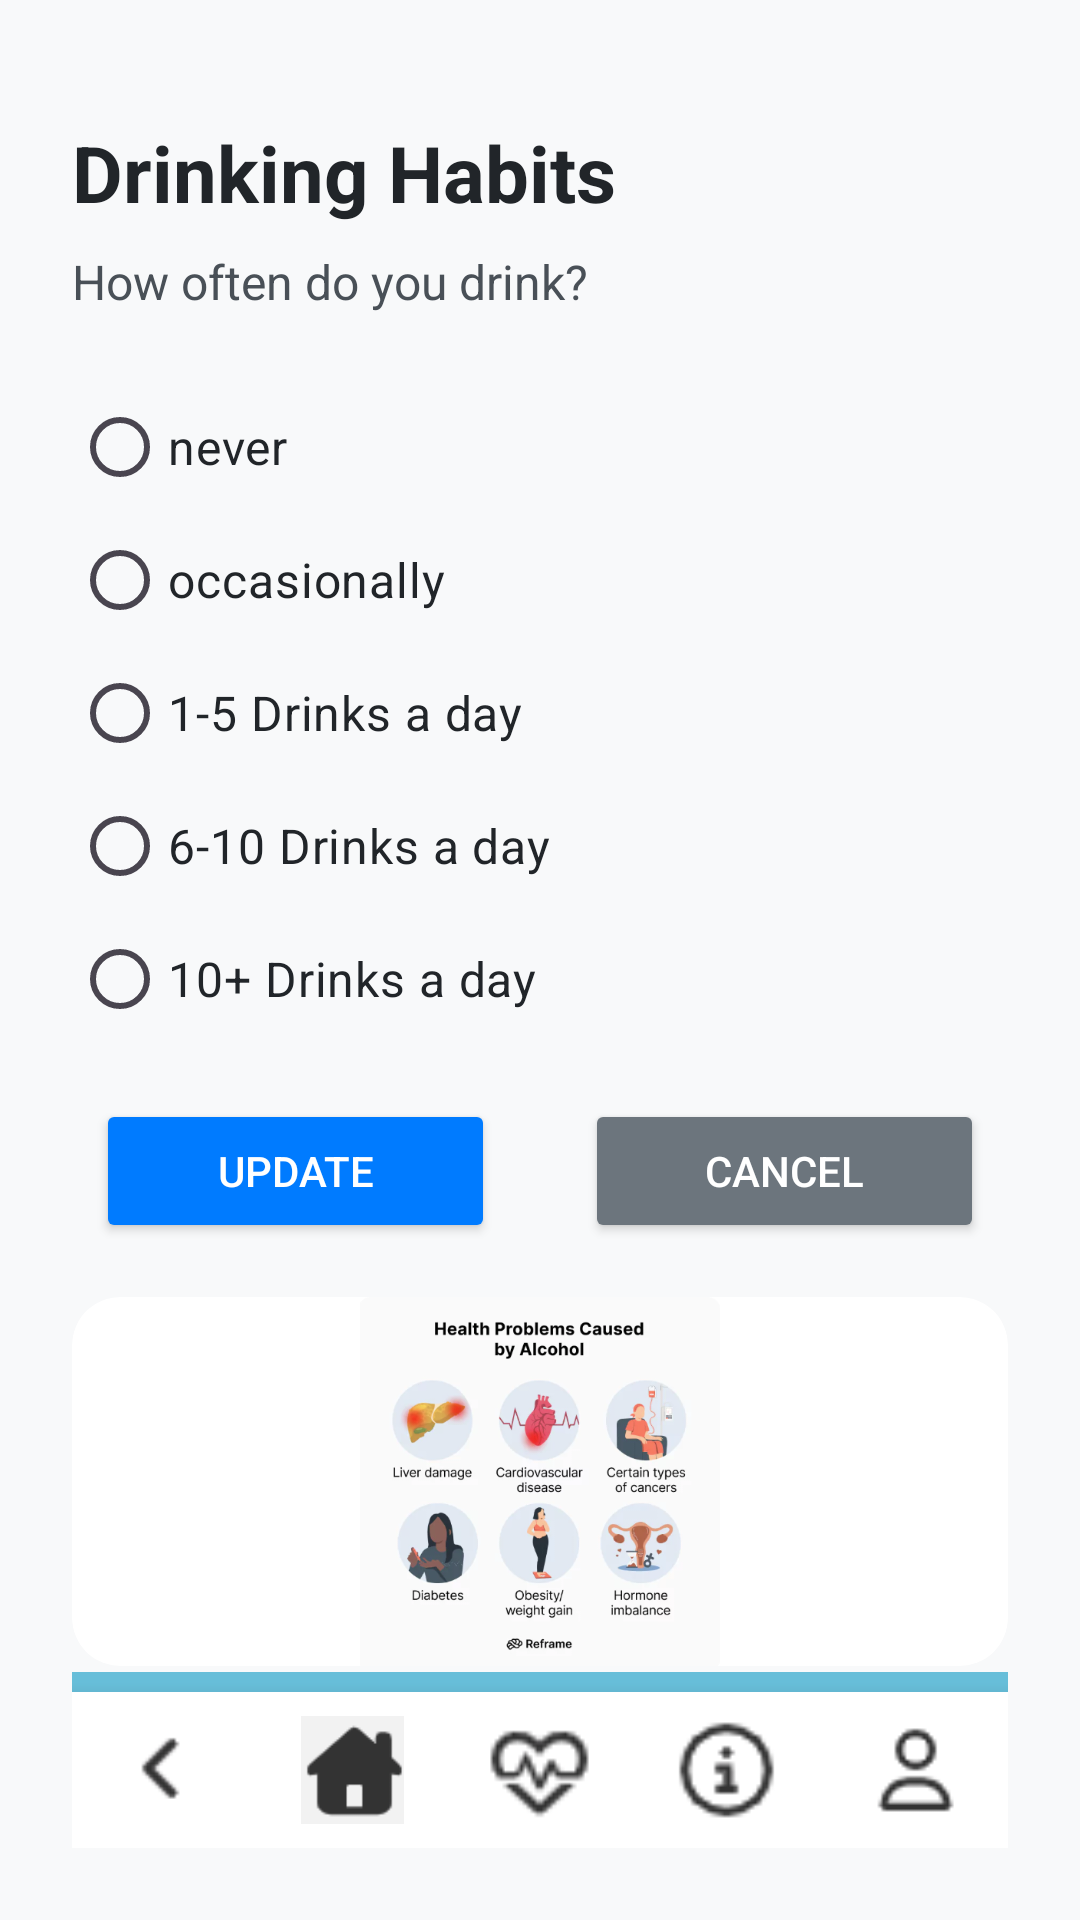

Android layout source for this screen:
<!-- AndroidManifest.xml: application theme Theme.MAG01Y26 -->
<!-- res/layout/activity_drinking.xml -->
<?xml version="1.0" encoding="utf-8"?>
<LinearLayout xmlns:android="http://schemas.android.com/apk/res/android"
    xmlns:app="http://schemas.android.com/apk/res-auto"
    android:layout_width="match_parent"
    android:layout_height="match_parent"
    android:orientation="vertical"
    android:padding="24dp"
    android:background="#F8F9FA"
    android:id="@+id/activity_drinkingXML">

    <TextView
        android:id="@+id/tvTitle"
        android:layout_width="wrap_content"
        android:layout_height="wrap_content"
        android:layout_marginTop="16dp"
        android:text="@string/Drinking_Habits"
        android:textColor="#212529"
        android:textSize="26sp"
        android:textStyle="bold" />

    <TextView
        android:id="@+id/tvSubtitle"
        android:layout_width="wrap_content"
        android:layout_height="wrap_content"
        android:layout_marginTop="8dp"
        android:layout_marginBottom="24dp"
        android:text="@string/drinking_question"
        android:textColor="#495057"
        android:textSize="16sp" />

    <RadioGroup
        android:id="@+id/rgHabits"
        android:layout_width="match_parent"
        android:layout_height="wrap_content"
        android:dividerPadding="0dp"
        android:showDividers="none"
        android:orientation="vertical">

        <RadioButton
            android:id="@+id/rbNever"
            android:layout_width="match_parent"
            android:layout_height="wrap_content"
            android:text="@string/label_never"
            android:textSize="16sp"
            android:layout_marginTop="-4dp"
            android:textColor="#212529"/>

        <RadioButton
            android:id="@+id/rbOccasionally"
            android:layout_width="match_parent"
            android:layout_height="wrap_content"
            android:text="@string/occasionally"
            android:textSize="16sp"
            android:layout_marginTop="-4dp"
            android:textColor="#212529"/>

        <RadioButton
            android:id="@+id/rb1_5"
            android:layout_width="match_parent"
            android:layout_height="wrap_content"
            android:layout_marginTop="-4dp"
            android:text="@string/D1_5"
            android:textColor="#212529"
            android:textSize="16sp" />

        <RadioButton
            android:id="@+id/rb6_10"
            android:layout_width="match_parent"
            android:layout_height="wrap_content"
            android:layout_marginTop="-4dp"
            android:text="@string/D6_10"
            android:textColor="#212529"
            android:textSize="16sp" />

        <RadioButton
            android:id="@+id/rb10_plus"
            android:layout_width="match_parent"
            android:layout_height="wrap_content"
            android:layout_marginTop="-4dp"
            android:text="@string/D10"
            android:textColor="#212529"
            android:textSize="16sp" />

    </RadioGroup>

    <LinearLayout
        android:layout_width="match_parent"
        android:layout_height="wrap_content"
        android:orientation="horizontal"
        android:gravity="center"
        android:layout_marginTop="16dp"
        android:layout_marginBottom="16dp">

        <Button
            android:id="@+id/btnUpdate"
            android:layout_width="133dp"
            android:layout_height="wrap_content"
            android:layout_marginStart="8dp"
            android:layout_marginEnd="30dp"
            android:backgroundTint="#007BFF"
            android:text="@string/update"
            android:textColor="#FFFFFF" />

        <Button
            android:id="@+id/btnCancel"
            android:layout_width="133dp"
            android:layout_height="wrap_content"
            android:layout_marginEnd="8dp"
            android:backgroundTint="#6C757D"
            android:text="@string/cancel"
            android:textColor="#FFFFFF" />

    </LinearLayout>

    <androidx.cardview.widget.CardView
        android:layout_width="match_parent"
        android:layout_height="0dp"
        android:layout_weight="1"
        android:layout_marginTop="2dp"
        android:layout_marginBottom="2dp"
        app:cardCornerRadius="16dp"
        app:cardElevation="0dp">

        <ImageView
            android:id="@+id/ivInfographic"
            android:layout_width="match_parent"
            android:layout_height="match_parent"
            android:scaleType="fitCenter"
            android:src="@drawable/ic_drinking"
            android:contentDescription="Activity_drinking"/>
    </androidx.cardview.widget.CardView>
    <include layout="@layout/layout_blue_divider" />
    <LinearLayout
        android:id="@+id/bottomNavigationBar"
        android:layout_width="match_parent"
        android:layout_height="wrap_content"
        android:layout_alignParentBottom="true"
        android:orientation="horizontal"
        android:background="#FFFFFF"
        android:paddingTop="8dp"
        android:paddingBottom="8dp"
        android:elevation="8dp"
        android:weightSum="5">

        <ImageView
            android:id="@+id/btnBack"
            android:layout_width="0dp"
            android:layout_height="36dp"
            android:layout_weight="1"
            android:src="@drawable/ic_back"
            android:contentDescription="Back" />

        <ImageView
            android:id="@+id/btnHome"
            android:layout_width="0dp"
            android:layout_height="36dp"
            android:layout_weight="1"
            android:src="@drawable/ic_home_selected"
            android:contentDescription="Home" />

        <ImageView
            android:id="@+id/btnHeart"
            android:layout_width="0dp"
            android:layout_height="36dp"
            android:layout_weight="1"
            android:src="@drawable/ic_simulation"
            android:contentDescription="Simulation" />

        <ImageView
            android:id="@+id/btnInfo"
            android:layout_width="0dp"
            android:layout_height="36dp"
            android:layout_weight="1"
            android:src="@drawable/ic_info"
            android:contentDescription="Info" />

        <ImageView
            android:id="@+id/btnProfile"
            android:layout_width="0dp"
            android:layout_height="36dp"
            android:layout_weight="1"
            android:src="@drawable/ic_profile"
            android:contentDescription="Profile" />
    </LinearLayout>
</LinearLayout>
<!-- res/layout/layout_blue_divider.xml (included above) -->
<?xml version="1.0" encoding="utf-8"?>
<View xmlns:android="http://schemas.android.com/apk/res/android"
    android:layout_width="match_parent"
    android:layout_height="20px"
    android:background="#67bed9"
    android:layout_above="@id/bottomNavigationBar" />
<!-- resources referenced by this layout -->
<resources>
  <!-- drawable ic_back: png bitmap (drawable, 230 bytes) -->
  <!-- drawable ic_drinking: png bitmap (drawable, 133772 bytes) -->
  <!-- drawable ic_home_selected: png bitmap (drawable, 756 bytes) -->
  <!-- drawable ic_info: png bitmap (drawable, 487 bytes) -->
  <!-- drawable ic_profile: png bitmap (drawable, 459 bytes) -->
  <!-- drawable ic_simulation: png bitmap (drawable, 723 bytes) -->
  <string name="D10">10+ Drinks a day</string>
  <string name="D1_5">1-5 Drinks a day</string>
  <string name="D6_10">6-10 Drinks a day</string>
  <string name="Drinking_Habits">Drinking Habits</string>
  <string name="cancel">Cancel</string>
  <string name="drinking_question">How often do you drink?</string>
  <string name="label_never">never</string>
  <string name="occasionally">occasionally</string>
  <string name="update">Update</string>
  <style name="Theme.MAG01Y26" parent="Base.Theme.MAG01Y26" />
  <style name="Base.Theme.MAG01Y26" parent="Theme.Material3.DayNight.NoActionBar">
          
          
      </style>
</resources>
